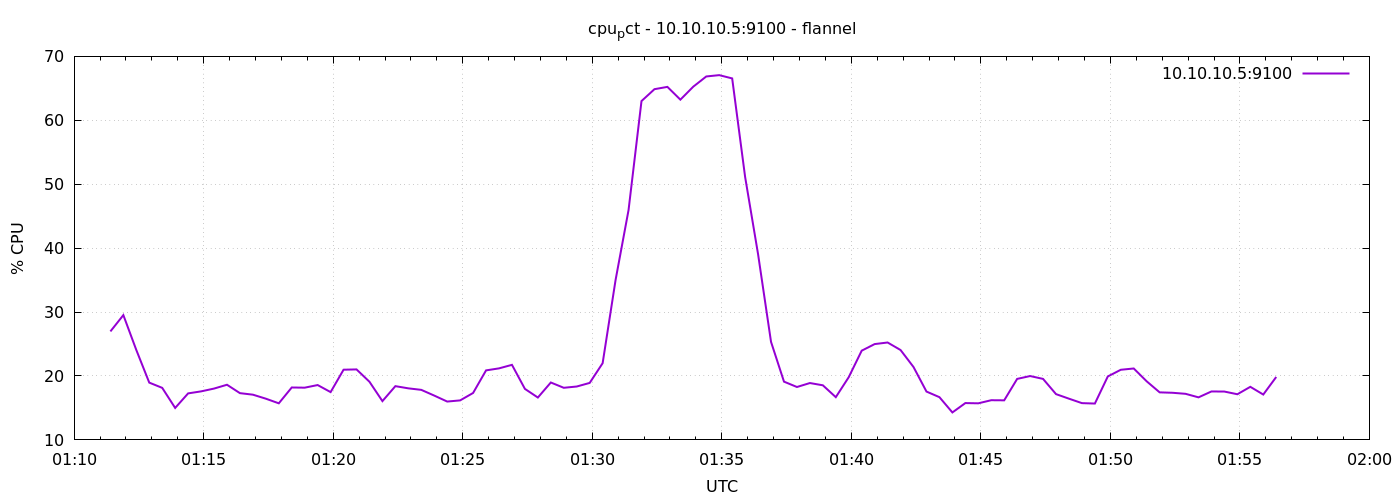

The data file committed next to this chart (first rows):
1791335484	26.973515042427355
1791335514	29.52
1791335544	24.07
1791335574	18.96
1791335604	18.14
1791335634	15
1791335664	17.28
1791335694	17.59
1791335724	18.03
1791335754	18.63
1791335784	17.31
1791335814	17.08
1791335844	16.45
1791335874	15.72
1791335904	18.2
1791335934	18.17
1791335964	18.58
1791335994	17.48
1791336024	20.98
1791336054	21.03
1791336084	19.1
1791336114	16.07
1791336144	18.41
1791336174	18.07
1791336204	17.83
1791336234	16.93
1791336264	16
1791336294	16.18
1791336324	17.34
1791336354	20.88
1791336384	21.19
1791336414	21.74
1791336444	17.98
1791336474	16.63
1791336504	18.98
1791336534	18.15
1791336564	18.35
1791336594	18.91
1791336624	22
1791336654	35.03
1791336684	45.95
1791336714	63.01
1791336744	64.87
1791336774	65.23
1791336804	63.23
1791336834	65.27
1791336864	66.86
1791336894	67.07
1791336924	66.55
1791336954	51.13
1791336984	39.05
1791337014	25.33
1791337044	19.11
1791337074	18.28
1791337104	18.9
1791337134	18.54
1791337164	16.69
1791337194	19.82
1791337224	23.96
1791337254	24.99
1791337284	25.24
... 30 more rows
